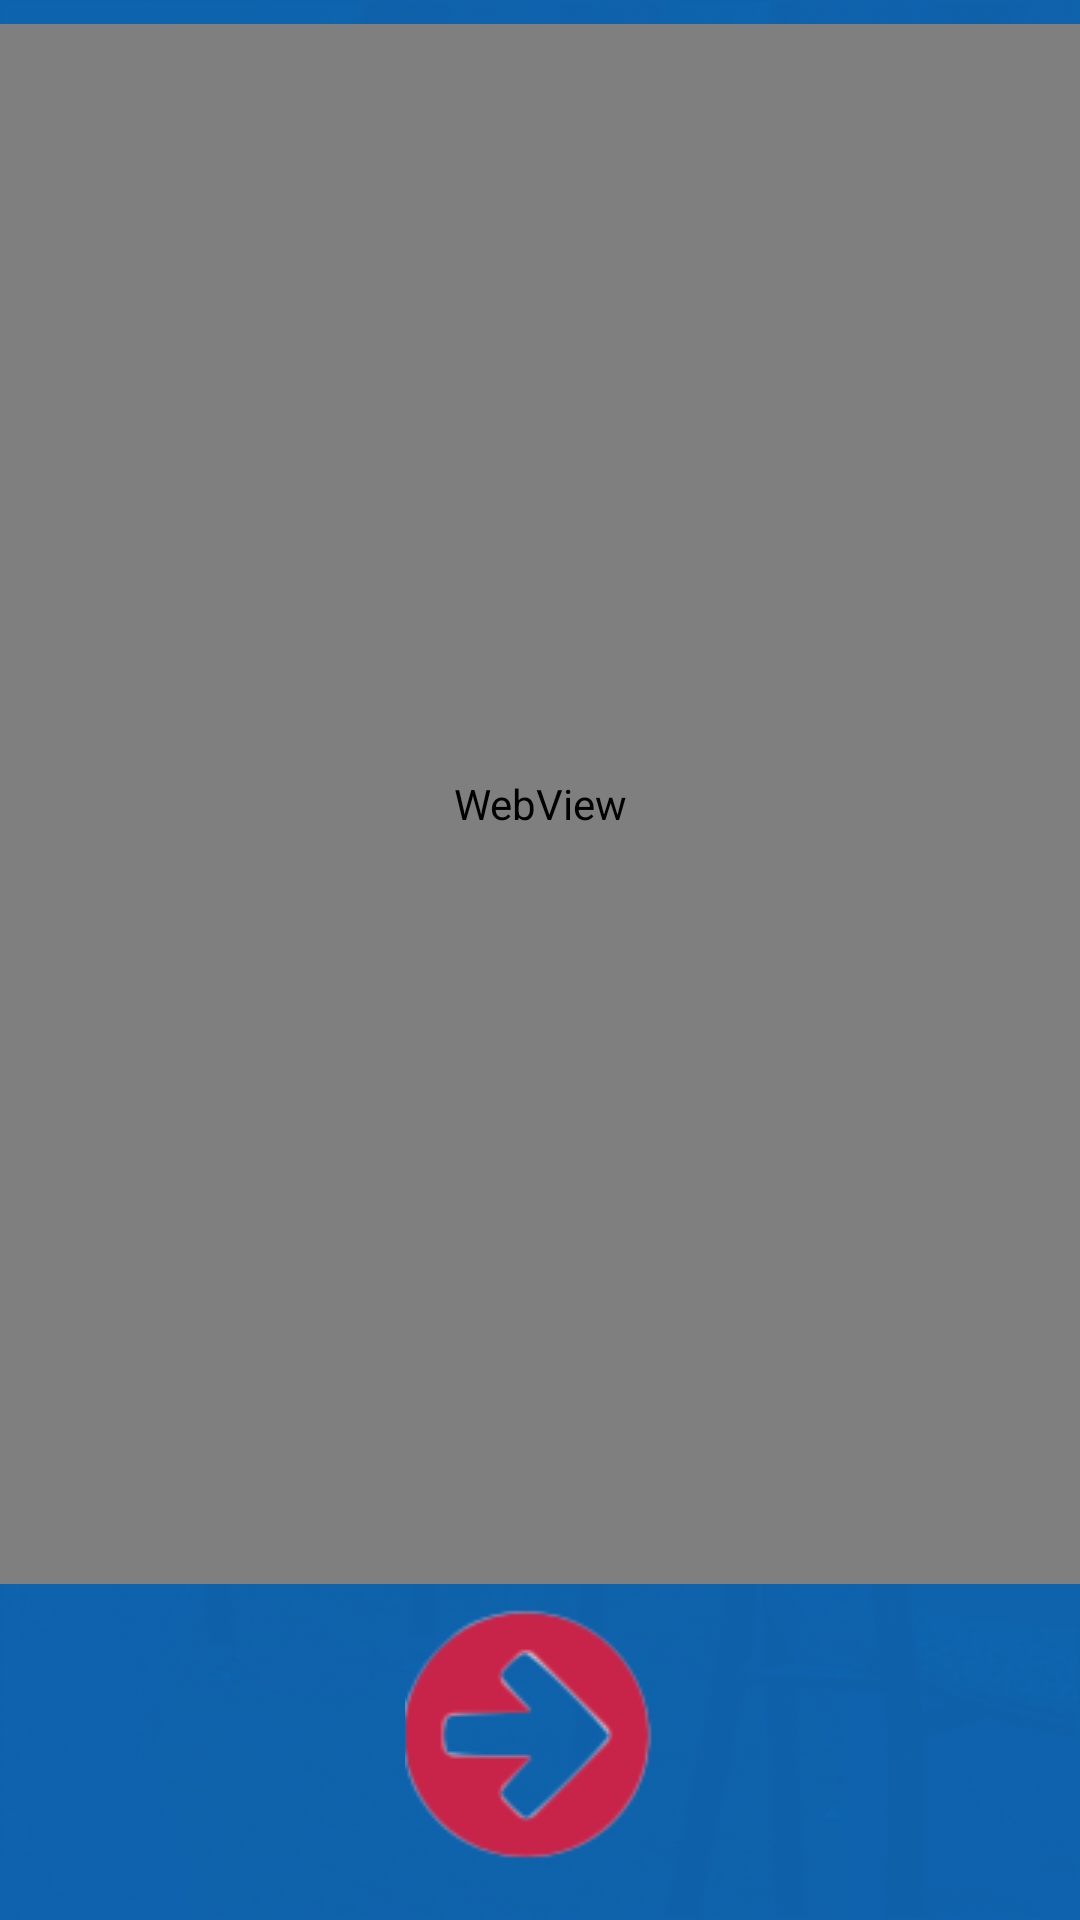

The Android layout XML behind this screen, and the referenced resources:
<!-- AndroidManifest.xml: application theme Theme.Android -->
<!-- res/layout/activity_module3_web.xml -->
<?xml version="1.0" encoding="utf-8"?>
<androidx.constraintlayout.widget.ConstraintLayout xmlns:android="http://schemas.android.com/apk/res/android"
    xmlns:app="http://schemas.android.com/apk/res-auto"
    xmlns:tools="http://schemas.android.com/tools"
    android:layout_width="match_parent"
    android:layout_height="match_parent"
    android:background="@drawable/mod3_back"
    android:backgroundTint="@color/cease_blue"
    android:backgroundTintMode="multiply"
    tools:context=".Module3Web">

    <ImageView
        android:id="@+id/ivLesson7"
        android:layout_width="wrap_content"
        android:layout_height="wrap_content"
        android:layout_marginStart="16dp"
        android:layout_marginEnd="16dp"
        android:layout_marginBottom="16dp"
        android:visibility="visible"
        app:layout_constraintBottom_toBottomOf="parent"
        app:layout_constraintEnd_toEndOf="parent"
        app:layout_constraintStart_toStartOf="parent"
        app:srcCompat="@drawable/next" />

    <WebView
        android:id="@+id/wvMod3"
        android:layout_width="435dp"
        android:layout_height="0dp"
        android:layout_marginStart="8dp"
        android:layout_marginTop="8dp"
        android:layout_marginEnd="8dp"
        android:layout_marginBottom="8dp"
        app:layout_constraintBottom_toTopOf="@+id/ivLesson7"
        app:layout_constraintEnd_toEndOf="parent"
        app:layout_constraintStart_toStartOf="parent"
        app:layout_constraintTop_toTopOf="parent" />
</androidx.constraintlayout.widget.ConstraintLayout>
<!-- resources referenced by this layout -->
<resources>
  <color name="cease_blue">#0f66b3</color>
  <!-- drawable mod3_back: jpg bitmap (drawable-v24, 148006 bytes) -->
  <!-- drawable next: png bitmap (drawable, 3791 bytes) -->
  <style name="Theme.Android" parent="Theme.MaterialComponents.DayNight.DarkActionBar">
          
          <item name="colorPrimary">@color/cease_tan</item>
          <item name="colorPrimaryVariant">@color/black</item>
          <item name="colorOnPrimary">@color/white</item>
          
          <item name="colorSecondary">@color/teal_200</item>
          <item name="colorSecondaryVariant">@color/teal_700</item>
          <item name="colorOnSecondary">@color/black</item>
          
          <item name="android:statusBarColor" tools:targetApi="l">?attr/colorPrimaryVariant</item>
          
      </style>
  <color name="cease_tan">#feefd9</color>
  <color name="black">#FF000000</color>
  <color name="white">#FFFFFFFF</color>
  <color name="teal_200">#FF03DAC5</color>
  <color name="teal_700">#FF018786</color>
</resources>
